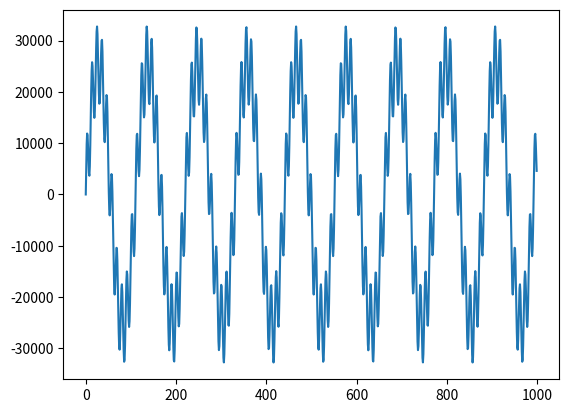

Python code for this plot:
import numpy as np
import matplotlib.pyplot as plt
from scipy.fft import fft, fftfreq


SAMPLE_RATE = 44100  # Hertz
DURATION = 5  # Seconds

def generate_sine_wave(freq, sample_rate, duration):
    x = np.linspace(0, duration, sample_rate * duration, endpoint=False)
    frequencies = x * freq
    # 2pi because np.sin takes radians
    y = np.sin((2 * np.pi) * frequencies)
    return x, y

# Generate a 2 hertz sine wave that lasts for 5 seconds
x, y = generate_sine_wave(2, SAMPLE_RATE, DURATION)
_, nice_tone = generate_sine_wave(400, SAMPLE_RATE, DURATION)
_, noise_tone = generate_sine_wave(4000, SAMPLE_RATE, DURATION)
noise_tone = noise_tone * 0.3

mixed_tone = nice_tone + noise_tone

normalized_tone = np.int16((mixed_tone / mixed_tone.max()) * 32767)

plt.plot(normalized_tone[:1000])
# plt.show()
# Number of samples in normalized_tone
N = SAMPLE_RATE * DURATION

# print(normalized_tone[:1000])
print(normalized_tone.shape)
# plt.show()
yf = fft(normalized_tone)
xf = fftfreq(N, 1 / SAMPLE_RATE)

print(xf)
print(yf)
# plt.plot(xf, np.abs(yf))
# plt.show()


# print(x,y)
# plt.plot(x, y)
# plt.show()

